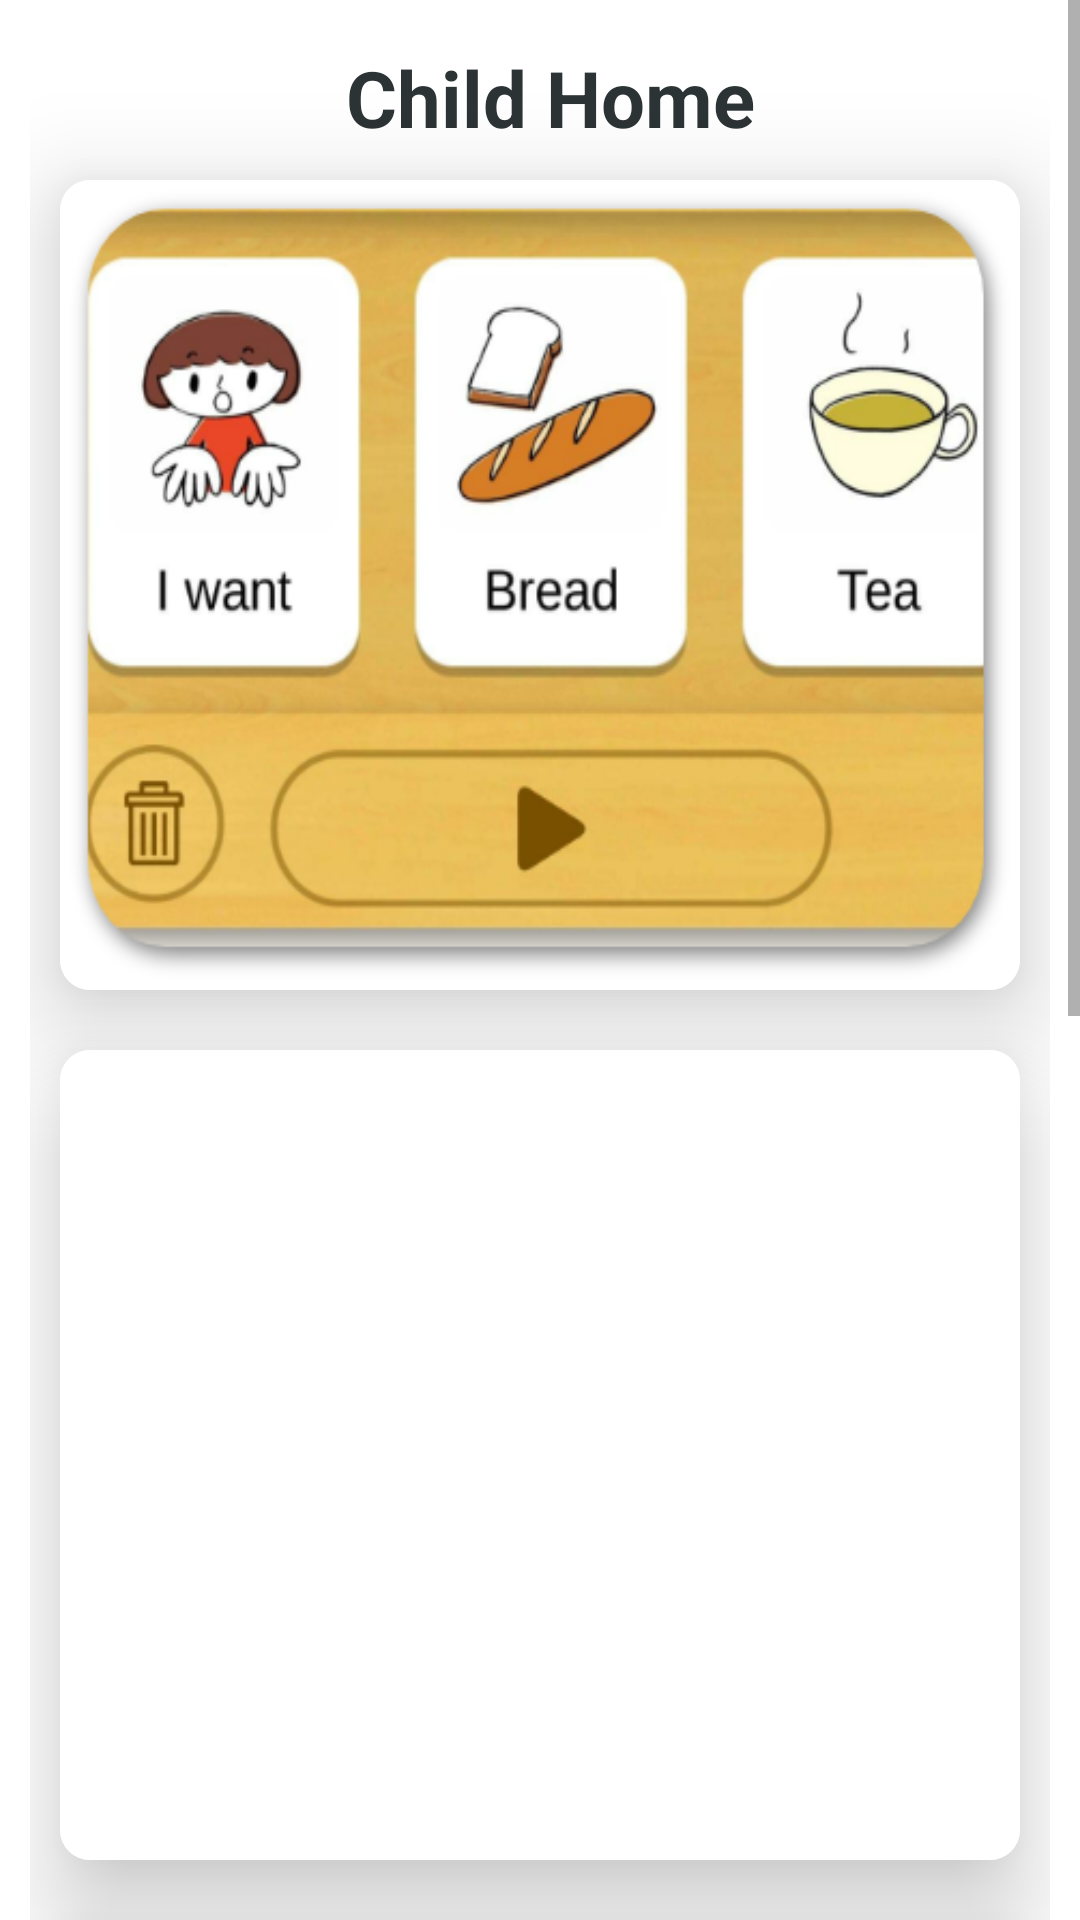

This screen was rendered from an Android layout file. Write that file and the resources it references.
<!-- AndroidManifest.xml: application theme Theme.AutismProject -->
<!-- res/layout/activity_child_main.xml -->
<?xml version="1.0" encoding="utf-8"?>
<RelativeLayout xmlns:android="http://schemas.android.com/apk/res/android"
    xmlns:app="http://schemas.android.com/apk/res-auto"
    xmlns:tools="http://schemas.android.com/tools"
    android:layout_width="match_parent"
    android:layout_height="match_parent"
    tools:context=".Child.ChildMain">

    <ScrollView
        android:layout_width="match_parent"
        android:background="@color/colorAccent"
        android:layout_height="match_parent">
    <LinearLayout
        android:layout_width="match_parent"
        android:orientation="vertical"
        android:id="@+id/requestBox"
        android:layout_margin="10dp"
        android:layout_height="wrap_content">
    <TextView
        android:text="Child Home"
        android:textSize="26dp"
        android:gravity="center"
        android:textStyle="bold"
        android:textColor="@color/colorPrimaryblack"
        android:layout_marginLeft="7dp"
        android:layout_marginTop="5dp"
        android:layout_width="match_parent"
        android:layout_height="wrap_content"></TextView>

    <androidx.cardview.widget.CardView
        app:cardCornerRadius="10dp"
        android:padding="10dp"
        app:cardBackgroundColor="@color/colorAccent"
        android:background="@color/colorAccent"
        android:layout_margin="10dp"
        android:elevation="20dp"
        app:cardElevation="20dp"
        android:layout_width="match_parent"
        android:layout_height="wrap_content">
        <LinearLayout
            android:layout_width="match_parent"
            android:background="@color/colorAccent"
            android:layout_height="wrap_content"
            android:orientation="horizontal">
            <ImageView
                android:layout_width="match_parent"
                android:id="@+id/child_home_clickboardBtn"
                android:layout_gravity="center"
                android:scaleType="fitXY"
                android:layout_height="270dp"
                android:src="@drawable/clickboardimg"
                />
        </LinearLayout>
    </androidx.cardview.widget.CardView>

        <androidx.cardview.widget.CardView
            app:cardCornerRadius="10dp"
            android:padding="10dp"
            app:cardBackgroundColor="@color/colorAccent"
            android:background="@color/colorAccent"
            android:layout_margin="10dp"
            android:elevation="20dp"
            app:cardElevation="20dp"
            android:layout_width="match_parent"
            android:layout_height="wrap_content">
            <LinearLayout
                android:layout_width="match_parent"
                android:background="@color/colorAccent"
                android:layout_height="wrap_content"
                android:orientation="horizontal">
                <ImageView
                    android:layout_width="match_parent"
                    android:id="@+id/child_home_todoListBtn"
                    android:layout_gravity="center"
                    android:scaleType="fitXY"
                    android:layout_height="270dp"
                    android:src="@drawable/todolistimg"
                    />
            </LinearLayout>
        </androidx.cardview.widget.CardView>

    <androidx.cardview.widget.CardView
            app:cardCornerRadius="10dp"
            android:padding="10dp"
            app:cardBackgroundColor="@color/colorAccent"
            android:background="@color/colorAccent"
            android:layout_margin="10dp"
            android:elevation="20dp"
            app:cardElevation="20dp"
            android:layout_width="match_parent"
            android:layout_height="wrap_content">
            <LinearLayout
                android:layout_width="match_parent"
                android:background="@color/colorAccent"
                android:layout_height="wrap_content"
                android:orientation="horizontal">
                <ImageView
                    android:layout_width="match_parent"
                    android:id="@+id/child_home_gamesBtn"
                    android:layout_gravity="center"
                    android:scaleType="fitXY"
                    android:layout_height="270dp"
                    android:src="@drawable/abcdicon"
                    />
            </LinearLayout>
        </androidx.cardview.widget.CardView>



        <androidx.cardview.widget.CardView
            app:cardCornerRadius="10dp"
            android:padding="10dp"
            app:cardBackgroundColor="@color/colorAccent"
            android:background="@color/colorAccent"
            android:layout_margin="10dp"
            android:elevation="20dp"
            app:cardElevation="20dp"
            android:layout_width="match_parent"
            android:layout_height="wrap_content">
            <LinearLayout
                android:layout_width="match_parent"
                android:background="@color/colorAccent"
                android:layout_height="wrap_content"
                android:orientation="horizontal">
                <ImageView
                    android:layout_width="match_parent"
                    android:id="@+id/child_home_yotubeCartoonBtn"
                    android:layout_gravity="center"
                    android:scaleType="fitXY"
                    android:layout_height="270dp"
                    android:src="@drawable/youtubevideoimg"
                    />
            </LinearLayout>
        </androidx.cardview.widget.CardView>
    </LinearLayout>
    </ScrollView>


</RelativeLayout>
<!-- resources referenced by this layout -->
<resources>
  <color name="colorAccent">#FFFFFF</color>
  <color name="colorPrimaryblack">#2C3335</color>
  <!-- drawable clickboardimg: png bitmap (drawable, 134862 bytes) -->
  <!-- drawable youtubevideoimg: png bitmap (drawable, 290939 bytes) -->
  <style name="Theme.AutismProject" parent="Theme.MaterialComponents.DayNight.DarkActionBar">
          
          <item name="colorPrimary">@color/purple_500</item>
          <item name="colorPrimaryVariant">@color/purple_700</item>
          <item name="colorOnPrimary">@color/white</item>
          
          <item name="colorSecondary">@color/teal_200</item>
          <item name="colorSecondaryVariant">@color/teal_700</item>
          <item name="colorOnSecondary">@color/black</item>
          
          <item name="android:statusBarColor" tools:targetApi="l">?attr/colorPrimaryVariant</item>
          
      </style>
  <color name="purple_500">#FF6200EE</color>
  <color name="purple_700">#FF3700B3</color>
  <color name="white">#FFFFFFFF</color>
  <color name="teal_200">#FF03DAC5</color>
  <color name="teal_700">#FF018786</color>
  <color name="black">#FF000000</color>
</resources>
